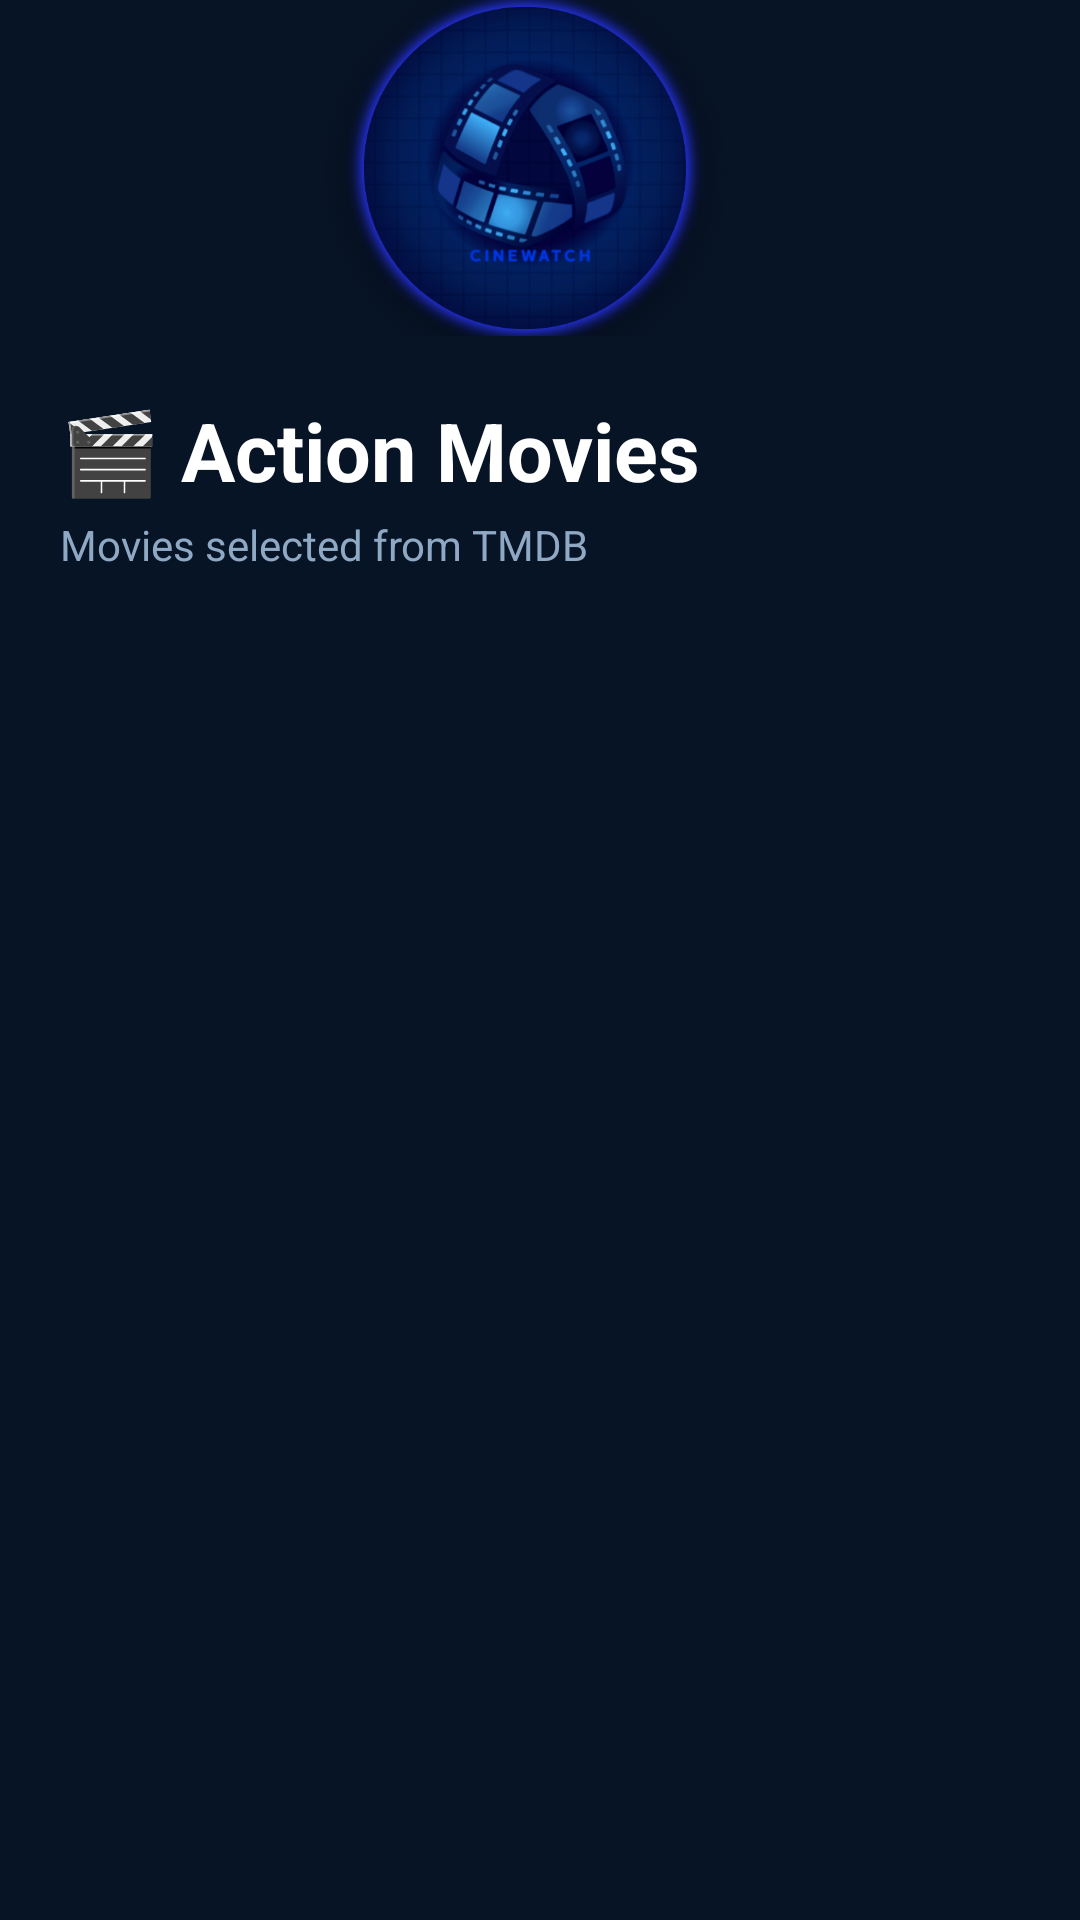

The Android layout XML behind this screen, and the referenced resources:
<!-- AndroidManifest.xml: application theme Theme.MovieFinder -->
<!-- res/layout/activity_genre_movies.xml -->
<?xml version="1.0" encoding="utf-8"?>
<LinearLayout
    xmlns:android="http://schemas.android.com/apk/res/android"
    android:layout_width="match_parent"
    android:layout_height="match_parent"
    android:orientation="vertical"
    android:background="#071426">

    

    <ImageView
        android:id="@+id/cinewatchLogo"
        android:layout_width="150dp"
        android:layout_height="112dp"
        android:src="@drawable/cinewatch_logo"
        android:layout_marginHorizontal="100dp"
        android:scaleType="fitCenter"
        android:contentDescription="CINEWATCH Logo" />

    

    <LinearLayout
        android:layout_width="match_parent"
        android:layout_height="wrap_content"
        android:orientation="vertical"
        android:paddingStart="20dp"
        android:paddingTop="20dp"
        android:paddingEnd="20dp"
        android:paddingBottom="15dp">

        <TextView
            android:id="@+id/txtGenreTitle"
            android:layout_width="match_parent"
            android:layout_height="wrap_content"
            android:text="🎬 Action Movies"
            android:textColor="#FFFFFF"
            android:textSize="27sp"
            android:textStyle="bold" />

        <TextView
            android:layout_width="wrap_content"
            android:layout_height="wrap_content"
            android:text="Movies selected from TMDB"
            android:textColor="#8FA8C4"
            android:textSize="14sp"
            android:layout_marginTop="4dp" />

    </LinearLayout>


    

    <androidx.recyclerview.widget.RecyclerView
        android:id="@+id/genreMoviesRecyclerView"
        android:layout_width="match_parent"
        android:layout_height="0dp"
        android:layout_weight="1"
        android:clipToPadding="false"
        android:paddingStart="8dp"
        android:paddingEnd="8dp"
        android:paddingBottom="16dp" />

</LinearLayout>
<!-- resources referenced by this layout -->
<resources>
  <!-- drawable cinewatch_logo: png bitmap (drawable, 293693 bytes) -->
  <style name="Theme.MovieFinder" parent="Theme.MaterialComponents.DayNight.DarkActionBar">
          
          <item name="colorPrimary">@color/purple_500</item>
          <item name="colorPrimaryVariant">@color/purple_700</item>
          <item name="colorOnPrimary">@color/white</item>
  
          
          <item name="colorSecondary">@color/teal_200</item>
          <item name="colorSecondaryVariant">@color/teal_700</item>
          <item name="colorOnSecondary">@color/black</item>
  
          
          <item name="android:statusBarColor">?attr/colorPrimaryVariant</item>
  
          
      </style>
  <color name="purple_500">#FF6200EE</color>
  <color name="purple_700">#FF3700B3</color>
  <color name="white">#FFFFFFFF</color>
  <color name="teal_200">#FF03DAC5</color>
  <color name="teal_700">#FF018786</color>
  <color name="black">#FF000000</color>
</resources>
